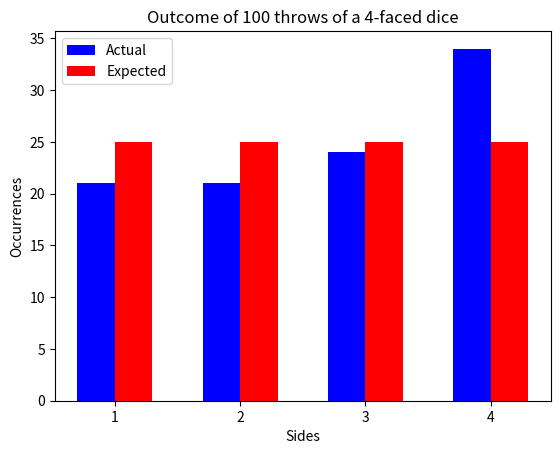

Recreate this plot in Python.
import matplotlib.pyplot as plt
import random

class Dice:
    def __init__(self, numSides=6):
        if type(numSides)!=int and type(numSides)!=float:
            raise Exception("Cannot construct the dice : Number of sides should be an integer")
        if (numSides//1 != numSides):
            raise Exception("Cannot construct the dice : Number of sides should not be a floating point number")
        if numSides < 4:
            raise Exception("Cannot construct the dice : Number of sides should be an integer greater than or equal to 4")
        numSides=int(numSides)
        self.numSides = numSides
        self.prob = [1/numSides for _ in range(numSides)]
        self.cdf = [self.prob[0]]
        for i in range(1,numSides):
            self.cdf.append(round(self.cdf[-1]+self.prob[i],6))
        
    def setProb(self, prob_tuple):
        if len(prob_tuple) != self.numSides:
            raise Exception("Invalid probability distribution : Tuple should have exactly {} elements".format(self.numSides))
        if abs(sum(prob_tuple) - 1) > 1e-6:
            raise Exception("Invalid probability distribution : Sum is not equal to 1")
        self.prob = prob_tuple
        self.cdf = [self.prob[0]]
        for i in range(1,self.numSides):
            self.cdf.append(round(self.cdf[-1]+self.prob[i],6))
        
    def __str__(self):
        ans="Dice with {} sides with probability distribution {{".format(self.numSides)
        for i in range(len(self.prob)):
            ans+=(str(self.prob[i]))
            if i != len(self.prob)-1:
                ans+=(', ')
        ans+="}"
        return ans
    
    def roll(self, n):
        outcome = [0 for _ in range(self.numSides)]
        for _ in range(n):
            cur = random.random()
            ans = 0
            for i in self.cdf:
                if i > cur:
                    break
                ans+=1
            outcome[ans]+=1
            
        expected_outcome = [n*p for p in self.prob]
        print("outcome =",outcome)
        print("expected_outcome =",expected_outcome)
        barWidth=0.3
        plt.bar([x+1-(barWidth/2) for x in range(self.numSides)], outcome,width=barWidth,color='b',label='Actual')
        plt.bar([x+1+(barWidth/2) for x in range(self.numSides)], expected_outcome,width=barWidth,color='r',label='Expected')
        plt.xlabel('Sides')
        plt.ylabel('Occurrences')
        plt.title('Outcome of {} throws of a {}-faced dice'.format(n,self.numSides))
        plt.xticks([x+1 for x in range(self.numSides)])
        plt.legend()
        plt.show()

d = Dice(4)
# d.setProb((0.1, 0.2, 0.1, 0.4,0.2))
print(d)
d.roll(100)